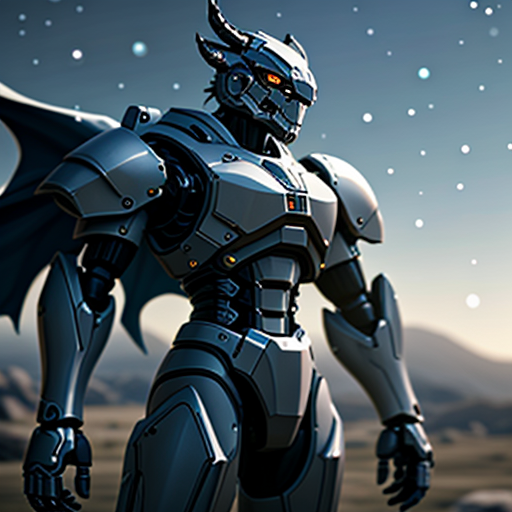
Generation parameters embedded in this image by ComfyUI (PNG 'prompt' text chunk: the API-format workflow graph, JSON):
{"1":{"inputs":{"ckpt_name":"DreamShaper_7_pruned.safetensors"},"class_type":"CheckpointLoaderSimple"},"2":{"inputs":{"vae_name":"vae-ft-mse-840000-ema-pruned.safetensors"},"class_type":"VAELoader"},"3":{"inputs":{"seed":0,"steps":8,"cfg":1.5,"sampler_name":"dpmpp_2m","scheduler":"sgm_uniform","denoise":1.0,"model":["7",0],"positive":["4",0],"negative":["5",0],"latent_image":["6",0]},"class_type":"KSampler"},"4":{"inputs":{"text":"cgmech, (realistic) solo, white mecha robot, cape, science fiction, torn clothes, glowing, standing, robot joints, mecha, armor, cowboy shot, (floating cape), intense sunlight, silver dragonborn, outdoors, landscape, nature , ((masterpiece, best quality)), <lora:cgmechmix_offset:1><lora:more_details:0.3> <lora:Niji:0.5><lora:dragonborn_offset:0.7> , volumetrics dtx, (film grain, blurry background, blurry foreground, bokeh, depth of field, motion blur:1.3)","clip":["7",1]},"class_type":"CLIPTextEncode"},"5":{"inputs":{"text":"(worst quality, low quality, jpeg artifacts, lowres, deformed, extra fingers, mutated hands:1.4)","clip":["7",1]},"class_type":"CLIPTextEncode"},"6":{"inputs":{"width":512,"height":512,"batch_size":1},"class_type":"EmptyLatentImage"},"7":{"inputs":{"lora_name":"lcm-lora-sdv1-5.safetensors","strength_model":1.0,"strength_clip":1.0,"model":["1",0],"clip":["1",1]},"class_type":"LoraLoader"},"8":{"inputs":{"samples":["3",0],"vae":["2",0]},"class_type":"VAEDecode"},"9":{"inputs":{"filename_prefix":"ComfyUI","images":["8",0]},"class_type":"SaveImage"}}